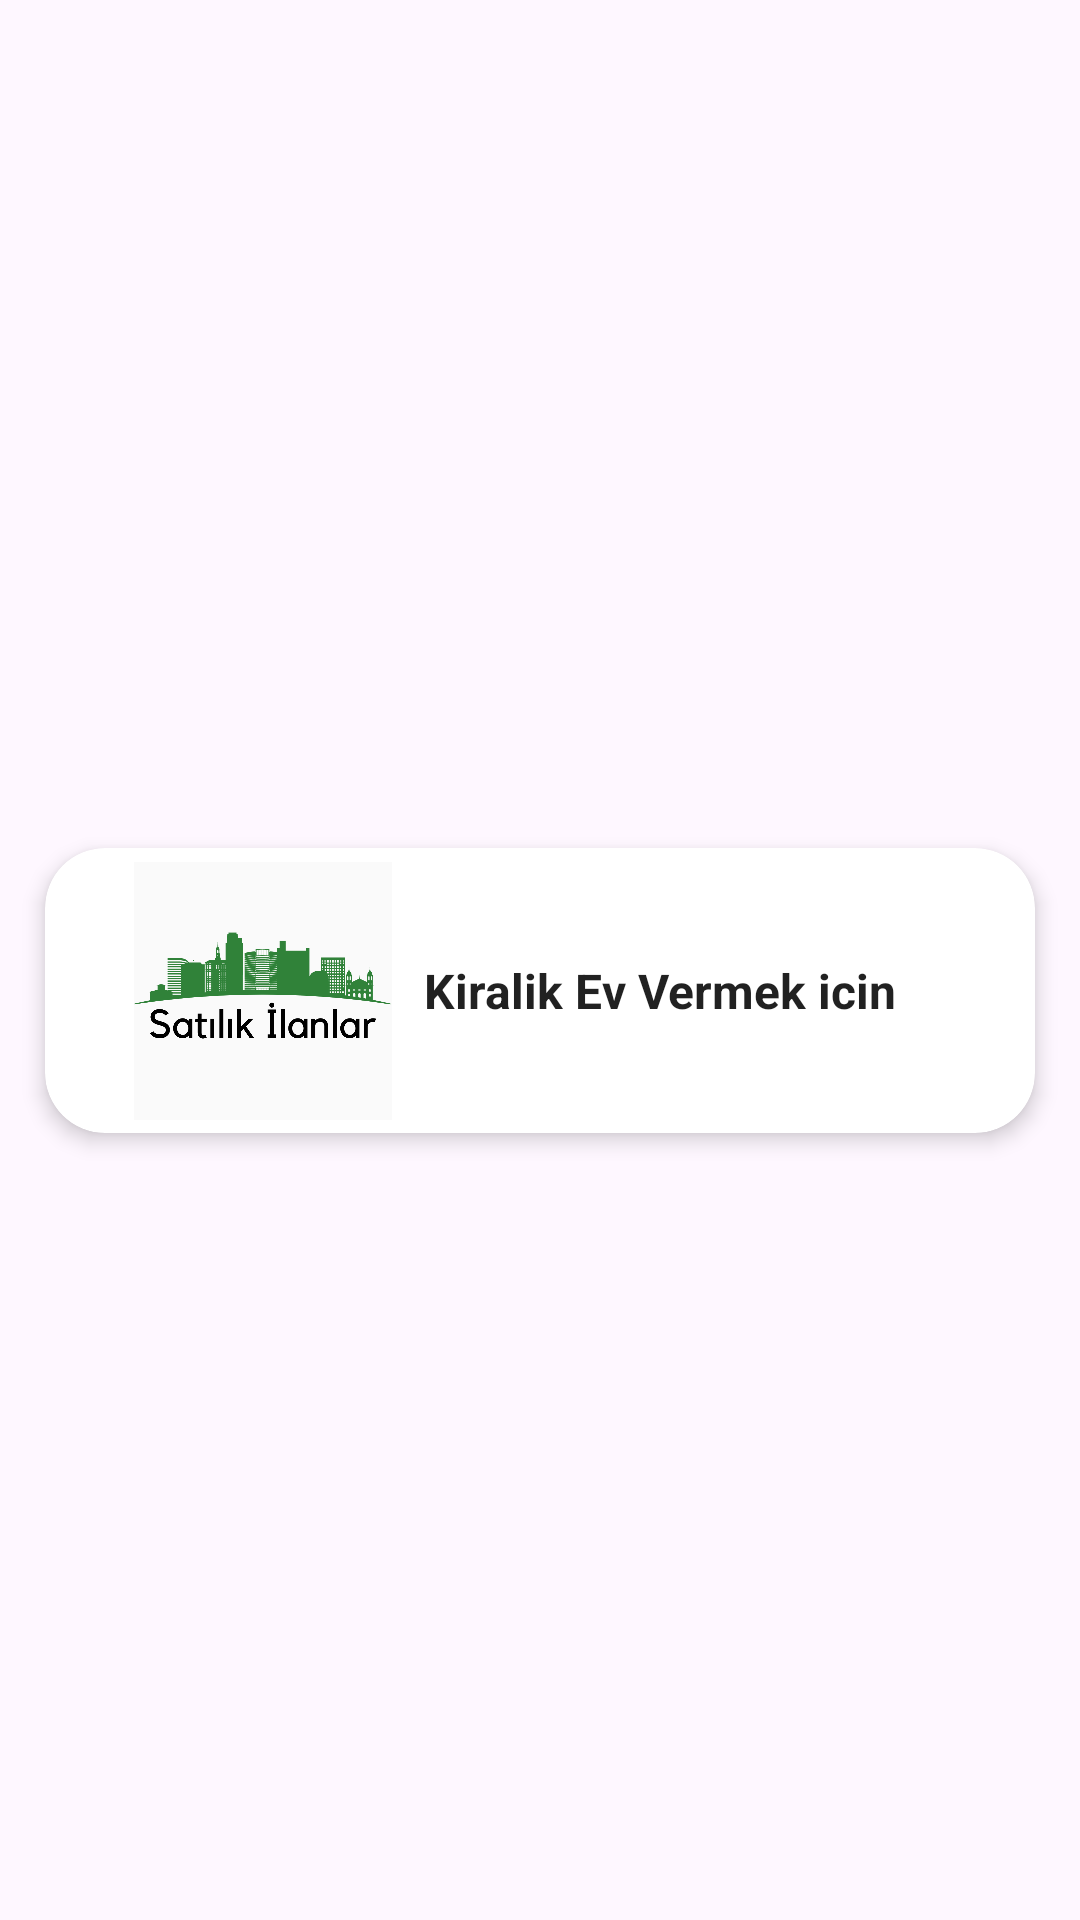

The Android layout XML behind this screen, and the referenced resources:
<!-- AndroidManifest.xml: application theme Theme.MyApplication -->
<!-- res/layout/add_reycler_view.xml -->
<?xml version="1.0" encoding="utf-8"?>
<androidx.constraintlayout.widget.ConstraintLayout xmlns:android="http://schemas.android.com/apk/res/android"
    xmlns:app="http://schemas.android.com/apk/res-auto"
    xmlns:tools="http://schemas.android.com/tools"
    android:id="@+id/rec2"
    android:layout_width="match_parent"
    android:layout_height="wrap_content">

    <androidx.cardview.widget.CardView
        android:id="@+id/cardView"
        android:layout_width="match_parent"
        android:layout_height="wrap_content"
        android:layout_marginStart="15dp"
        android:layout_marginTop="30dp"
        android:layout_marginEnd="15dp"
        android:layout_marginBottom="10dp"
        android:theme="@style/AppTheme"

        app:cardCornerRadius="20dp"
        app:cardElevation="4dp"
        app:layout_constraintBottom_toBottomOf="parent"
        app:layout_constraintEnd_toEndOf="parent"
        app:layout_constraintStart_toStartOf="parent"
        app:layout_constraintTop_toTopOf="parent">

        <androidx.constraintlayout.widget.ConstraintLayout
            android:layout_width="match_parent"
            android:layout_height="95dp">

            <ImageView
                android:id="@+id/addImage"
                android:layout_width="113dp"
                android:layout_height="86dp"
                android:layout_marginStart="16dp"
                android:layout_marginTop="7dp"
                android:layout_marginEnd="16dp"
                android:layout_marginBottom="7dp"
                app:layout_constraintBottom_toBottomOf="parent"
                app:layout_constraintEnd_toStartOf="@+id/addLabel"
                app:layout_constraintStart_toStartOf="parent"
                app:layout_constraintTop_toTopOf="parent"
                app:srcCompat="@drawable/satilikpng"
                tools:ignore="MissingConstraints" />

            <TextView
                android:id="@+id/addLabel"
                android:layout_width="0dp"
                android:layout_height="22dp"
                android:layout_marginStart="-50dp"
                android:layout_marginEnd="16dp"
                android:text="Kiralik Ev Vermek icin"
                android:textAlignment="center"
                android:textAppearance="@style/TextAppearance.AppCompat.Large"
                android:textIsSelectable="false"
                android:textSize="16sp"
                android:textStyle="bold"
                app:layout_constraintBottom_toBottomOf="parent"
                app:layout_constraintEnd_toEndOf="parent"
                app:layout_constraintStart_toEndOf="@+id/addImage"
                app:layout_constraintTop_toTopOf="parent" />


        </androidx.constraintlayout.widget.ConstraintLayout>
    </androidx.cardview.widget.CardView>

</androidx.constraintlayout.widget.ConstraintLayout>
<!-- resources referenced by this layout -->
<resources>
  <!-- drawable satilikpng: png bitmap (drawable, 65058 bytes) -->
  <style name="AppTheme" parent="Theme.AppCompat.Light.NoActionBar">
          
          <item name="android:windowBackground">@android:color/black</item>
          <item name="android:colorPrimary">@android:color/black</item>
          <item name="android:colorPrimaryDark">@android:color/black</item>
          <item name="android:colorAccent">@android:color/white</item>
      </style>
  <style name="Theme.MyApplication" parent="Base.Theme.MyApplication" />
  <style name="Base.Theme.MyApplication" parent="Theme.Material3.DayNight.NoActionBar">
          <item name="colorPrimaryVariant">@color/green</item>
          
          
          <item name="android:statusBarColor">#355E3B</item>
      </style>
</resources>
